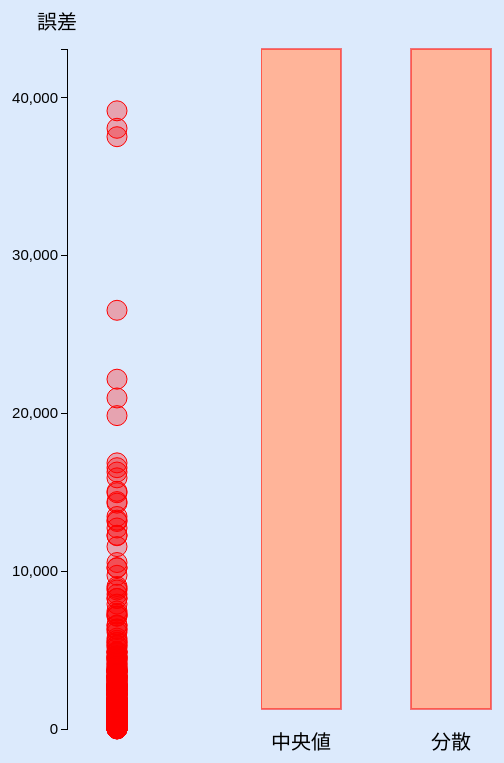
D3 v3 page, settled after 480 driven frames (8 s of simulated time); the page loaded 1 data file(s).


// ── js/main.js
var w = 500;
var h = 800;
var padding = 60;
var margin = {
  bottom: 80
};

// フラグではない列の数
var not_flag_num;

var dataset;
var keys = [];
var value = [];
var value_cal = [];
var bar_yScale;
var selection_flag = [];

var active_button = "button_0";
// d3.csv("result/kemerer/result.csv", type, function(error, data) {
d3.csv("result/china/result.csv", type, function(error, data) {

  dataset = data;
  keys = d3.map(data[0]).keys();

  value = data.map(function(d) {
    return Math.abs(d.実工数 - d.予測工数);
  });
  // 選択フラグの初期化(全て1)
  for (var i=0; i<data.length; i++) {
    selection_flag[i] = 1;
  }

  let selection_condition = ["全体"];
  keys.forEach(function(val) {
    if (val.match(/予測フラグ/)) {
      let tmp = val.slice(6, -1);
      selection_condition.push(tmp);
    }
  })
  for ( i in selection_condition ) {
    $("#button_field").append("<button type='button' class='btn my-outline-primary'"
      + "id='button_" + i + "'>"
      + selection_condition[i]
      + "</button>");
  }
  $("#button_0").removeClass("my-outline-primary")
                .addClass("my-primary")
  $(".btn").on("click", function() {button_event(this.id)});

  // フラグではない列の数を取得
  not_flag_num = keys.length - selection_condition.length + 1;

  d3_plot();
  d3_bar();
})

var circle_param = [
  // 予測プロジェクト選択状態のステータス
  {
    cx: 80,
    fill: "grey",
    stroke: "grey"
  },
  // 全プロジェクト選択状態のステータス
  {
    cx: 20,
    fill: "red",
    stroke: "red"
  }
];

// プロジェクトの誤差をプロットする領域の生成
var svg_plot = d3.select("#canvas_plot")
.append("svg")
.attr("width", w/2)
.attr("height", h);
// プロジェクトの誤差に関する棒グラフの描画領域の生成
var svg_bar = d3.select("#canvas_bar")
.append("svg")
.attr("width", w)
.attr("height", h);

function d3_plot() {
  // スケール関数の生成
  var yScale = d3.scale.linear()
    .domain([0, d3.max(value, function(d) { return d; })*1.1 ])
    .range([h - padding, padding]);

  // Y 軸の定義
  var yAxis = d3.svg.axis()
    .scale(yScale)
    .orient("left")
    .ticks(5);

  // 円の生成
  svg_plot.selectAll("circle")
    .data(value)
    .enter()
    .append("circle")
    .attr("transform", "translate(" + (padding+30) + ",0)")
    .attr("cx", circle_param[1].cx)
    .attr("cy", function(d) {
      return yScale(d);
    })
    .attr("r", 10)
    .attr("id", function(d, i) {
      return "circle" + i;
    })
    .attr("fill", circle_param[1].fill)
    .attr("fill-opacity", 0.3)
    .attr("stroke", circle_param[1].stroke)
    .attr("stroke-width", 1)
    .on("mouseover", function(d) {
    })

  // Y 軸の生成
  svg_plot.append("g")
    .attr("class", "axis")
    .attr("transform", "translate(" + padding + ",0)")
    .call(yAxis);

  svg_plot.append("text")
    .text("誤差")
    .attr("id", "circle_axis_text")
    .attr("x", padding/2)
    .attr("y", padding/2 + 10)
    .attr("font-size", 15)
}

// 棒グラフの各値の計算
function analysing (target) {
  // 配列 target の平均を計算
  const target_mean = Math.round(d3.mean(target));

  // 配列 target の中央値を計算
  const target_median = Math.round(d3.median(target));

  // 配列 target の分散を計算
  var tmp = 0;
  target.forEach(function(val) {
    tmp = tmp + Math.pow(val - target_mean, 2);
  });
  const target_variance = Math.round(tmp/target.length);

  var result = [
    // {name: "平均", value: target_mean},
    {name: "中央値", value: target_median},
    {name: "分散", value: target_variance}
  ];
  return result;
};

var bar_param = {
  x: 150,
  width: 80,
  label_font_size: 20
}

// 棒グラフの描画
function d3_bar() {
  value_selection = $.grep(value, function(d, i) {
    return (selection_flag[i] == 1);
  });
  value_cal = analysing(value_selection);
  bar_yScale = function (d, i) {
    var s = d3.scale.linear()
      .range([0, h - margin.bottom - padding])
      .domain([0, value_cal[i].value]);
    return s(d);
  };

  var add_to_span = "";
  for ( var i = 0; i < 4; i++) {
    add_to_span = add_to_span + "<span "
                  + "id='tooltip_text" + i + "'>"
                  + "</span><br />";
  };
  add_to_span = add_to_span.slice(0, -6);
  $("#tooltip").append(add_to_span);

  svg_bar.selectAll("rect")
    .data(value_cal)
    .enter()
    .append("rect")
    .attr("x", function(d, i) {
      return i*bar_param.x;
    })
    .attr("y", padding)
    .attr("width", bar_param.width)
    .attr("height", h-padding-margin.bottom)
    .attr("fill", "#fff")

  svg_bar.selectAll(".rect_dec")
    .data(value_cal)
    .enter()
    .append("rect")
    .attr("class", "rect_dec")
    .attr("x", function(d, i) {
      return i*bar_param.x;
    })
    .attr("y", padding)
    .attr("width", bar_param.width)
    .attr("height", function(d, i) {
      return h - bar_yScale(d.value, i) - margin.bottom - padding;
    })
    .attr("fill", "#d3d3d3")
    .attr("fill-opacity", 0.4)
    .attr("stroke", "#a9a9a9")
    .attr("stroke-opacity", 0.7)
    .attr("stroke-width", 2)

  // 予測したプロジェクトに関する棒
  svg_bar.selectAll(".rect_value")
    .data(value_cal)
    .enter()
    .append("rect")
    .attr("class", "rect_value")
    .attr("x", function(d, i) {
      return i*bar_param.x;
    })
    .attr("y", function(d, i) {
      return h - bar_yScale(d.value, i) - margin.bottom;
    })
    .attr("width", bar_param.width)
    .attr("height", function(d, i) {
      return bar_yScale(d.value, i);
    })
    .attr("fill", "#ff4500")
    .attr("fill-opacity", 0.4)
    .attr("stroke", "#ff0000")
    .attr("stroke-opacity", 0.5)
    .attr("stroke-width", 2)
    .on("mouseover", function(d, i) {
      $("#tooltip").css("visibility", "visible");
      $("#tooltip_text0").text(d.name);
      $("#tooltip_text1").text("選択前: " + value_cal[i].value);
      $("#tooltip_text2").text("選択後: " + d.value);
    })
    .on("mousemove", function() {
      const off = {
        top: event.pageY-90,
        left: event.pageX+10
      };
      $("#tooltip").offset(off)
    })
    .on("mouseout", function() {
      $("#tooltip").css("visibility", "hidden")
    })

  // 棒グラフのテキストを追加
  svg_bar.selectAll(".bar_label")
    .data(value_cal)
    .enter()
    .append("text")
    .text( function(d) {
      return d.name;
    })
    .attr("class", "bar_label")
    .attr("x", function(d, i) {
      return i*bar_param.x + bar_param.width/2;
    })
    .attr("y", (h-margin.bottom/2))
    .attr("text-anchor", "middle")
    .attr("font-size", bar_param.label_font_size)
}

// 予測対象プロジェクトであるか否かを判定
function isPredictable (button_id, project_id) {
  if ( (button_id != "button_0") &&
  (selection_flag[project_id] == 0) ) {
    return 0;
  }
  return 1;
}

// ボタンを押した際の処理
function button_event ( button_id ) {
  const flag_id = parseInt(button_id.slice("button_".length));
  const key_id = not_flag_num + flag_id - 1;

  // 選択したボタンの class を変更
  d3.select("#"+active_button)
    .attr("class", "btn my-outline-primary")
  d3.select("#"+button_id)
    .attr("class", "btn my-primary")
  active_button = button_id;

  // 予測フラグを取得
  selection_flag = dataset.map(function(d) {
    if (flag_id == 0) {
      return 1;
    } else {
      return d[keys[key_id]];
    }
  });

  // 予測するかいなかでプロジェクトの描画を変更
  svg_plot.selectAll("circle")
  .transition()
  .duration(1000)
  .ease("elastic")
  .attr("cx", function(d, i) {
    const flag = isPredictable(button_id, i);
    return circle_param[flag].cx;
  })
  .attr("fill", function(d, i) {
    const flag = isPredictable(button_id, i);
    return circle_param[flag].fill;
  })
  .attr("stroke", function(d, i) {
    const flag = isPredictable(button_id, i);
    return circle_param[flag].stroke;
  })

  // 選択プロジェクトにおける値を計算
  value_selection = $.grep(value, function(d, i) {
    return (selection_flag[i] == 1);
  });
  value_selection_set = analysing(value_selection);
  svg_bar.selectAll(".rect_dec")
    .data(value_selection_set)
    .transition()
    .duration(1000)
    .attr("height", function(d, i) {
      return h - bar_yScale(d.value, i) - margin.bottom - padding;
    })
  svg_bar.selectAll(".rect_value")
    .data(value_selection_set)
    .transition()
    .duration(1000)
    .attr("y", function(d, i) {
      return h - bar_yScale(d.value, i) - margin.bottom;
    })
    .attr("height", function(d, i) {
      return bar_yScale(d.value, i);
    })
}

function type(d) {
  var dkeys = d3.map(d).keys();
  dkeys.shift();
  var dlen = dkeys.length;
  for (var i = 0; i < dlen; i++) d[dkeys[i]] = +d[dkeys[i]];
  return d;
}


### data: result/china/result.csv
ID, 実工数, 予測工数, 予測フラグ(Mean square residual), 予測フラグ(Residual variance), 予測フラグ(Relative residual variance), 予測フラグ(Coefficient of variation)
1, 7490, 3895, 0, 0, 0, 0
2, 4150, 3458, 1, 1, 1, 1
3, 668, 1845, 1, 1, 0, 1
4, 3238, 1251, 0, 0, 1, 0
5, 2994, 3626, 0, 0, 0, 0
6, 1333, 849.1, 0, 0, 0, 0
7, 1607, 1006, 1, 1, 0, 1
8, 1158, 988, 1, 1, 0, 1
9, 1243, 1314, 1, 1, 0, 1
10, 3372, 632.2, 1, 1, 0, 1
11, 10200, 3033, 0, 0, 0, 0
12, 1704, 887.7, 1, 1, 0, 1
13, 2640, 1832, 1, 1, 0, 1
14, 3348, 3362, 1, 1, 0, 1
15, 676, 2461, 0, 0, 0, 0
16, 911, 1449, 0, 0, 0, 0
17, 2496, 649.8, 1, 1, 0, 1
18, 1171, 1991, 0, 0, 0, 0
19, 3532, 2383, 0, 0, 0, 0
20, 436, 491.2, 1, 1, 0, 1
21, 909, 2106, 0, 0, 0, 0
22, 9094, 6305, 0, 0, 1, 0
23, 344, 522.4, 1, 1, 0, 1
24, 296, 564.4, 1, 1, 0, 1
25, 3503, 1584, 0, 0, 1, 0
26, 246, 362.3, 1, 1, 1, 1
27, 2082, 3700, 1, 1, 0, 1
28, 191, 1904, 0, 0, 0, 0
29, 2974, 1359, 1, 1, 0, 1
30, 328, 1207, 0, 0, 0, 0
31, 406, 1277, 1, 1, 0, 1
32, 1785, 1572, 1, 1, 0, 1
33, 471, 874.4, 1, 1, 1, 1
34, 700, 1288, 0, 0, 0, 0
35, 579, 574, 1, 1, 0, 1
36, 1211, 555.4, 1, 1, 0, 1
37, 1139, 1166, 0, 0, 0, 0
38, 14520, 10006, 0, 0, 0, 0
39, 239, 135, 1, 1, 0, 1
40, 1262, 1079, 1, 1, 0, 1
41, 1754, 1618, 0, 0, 0, 0
42, 1514, 1399, 1, 1, 0, 1
43, 667, 703.8, 1, 1, 0, 1
44, 5864, 5264, 0, 0, 0, 0
45, 973, 1488, 0, 0, 0, 0
46, 5333, 11094, 0, 0, 0, 0
47, 1775, 2236, 1, 1, 0, 1
48, 204, 1462, 1, 1, 0, 1
49, 3148, 2945, 0, 0, 0, 0
50, 8716, 2122, 1, 1, 0, 1
51, 1464, 1620, 1, 1, 0, 1
52, 1358, 419.1, 1, 1, 1, 1
53, 281, 666.2, 1, 1, 0, 1
54, 2321, 1003, 1, 1, 0, 1
55, 4054, 3710, 0, 0, 1, 0
56, 2400, 41576, 0, 0, 0, 0
57, 5650, 2901, 1, 1, 0, 1
58, 1525, 519.4, 1, 1, 0, 1
59, 477, 1261, 1, 1, 1, 1
60, 503, 363.2, 1, 1, 0, 1
... 439 more rows